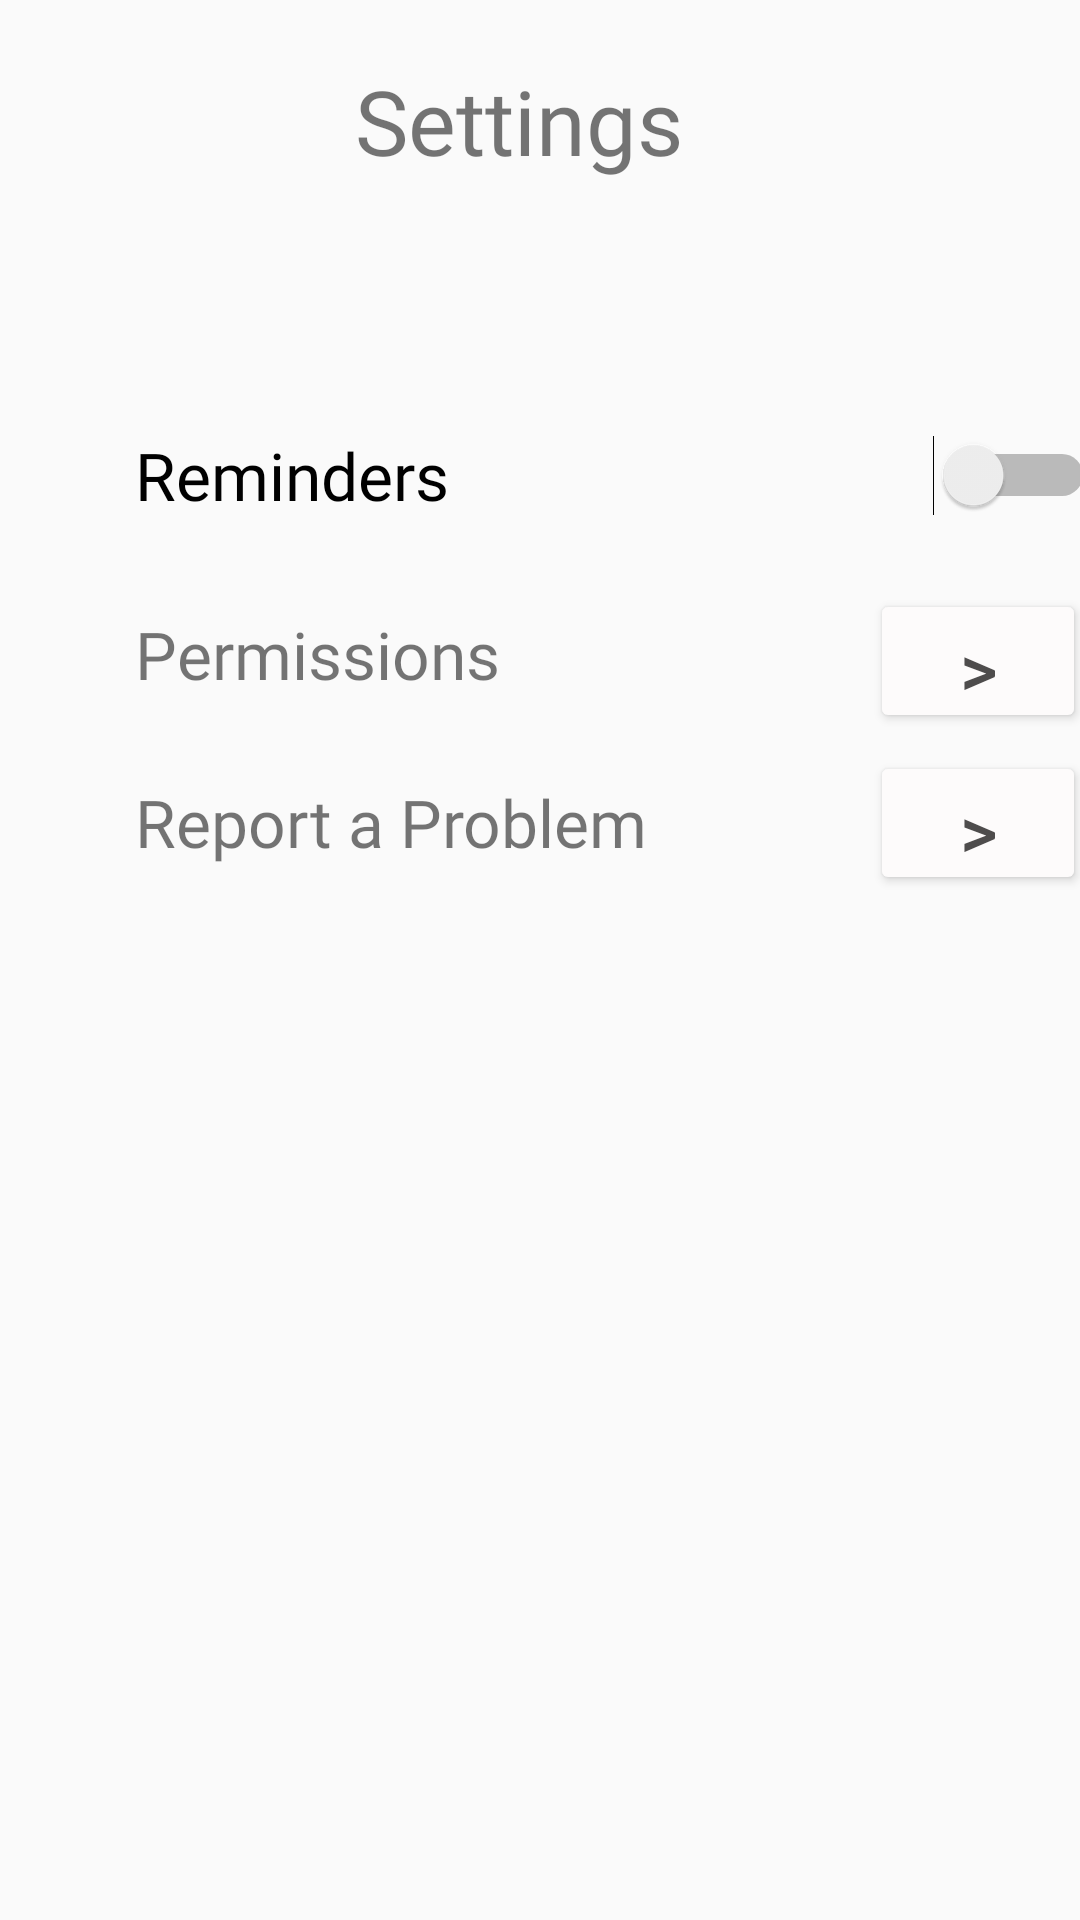

Android layout source for this screen:
<!-- AndroidManifest.xml: application theme Theme.GoodFood -->
<!-- res/layout/fragment_settings.xml -->
<?xml version="1.0" encoding="utf-8"?>
<androidx.constraintlayout.widget.ConstraintLayout xmlns:android="http://schemas.android.com/apk/res/android"
    xmlns:app="http://schemas.android.com/apk/res-auto"
    xmlns:tools="http://schemas.android.com/tools"
    android:id="@+id/CLSettings"
    android:layout_width="match_parent"
    android:layout_height="match_parent"
    tools:context=".SettingsFragment">

    <Button
        android:id="@+id/BtnPermissions"
        android:layout_width="72dp"
        android:layout_height="48dp"
        android:layout_marginStart="76dp"
        android:backgroundTint="#FDFBFB"
        android:onClick="onButtonClicked"
        android:text=">"
        android:textColor="#4E4C4C"
        android:textSize="24sp"
        app:layout_constraintBottom_toBottomOf="@+id/TVPermissions"
        app:layout_constraintStart_toEndOf="@+id/TVPermissions"
        app:rippleColor="#615D5D" />

    <Button
        android:id="@+id/BtnReport"
        android:layout_width="72dp"
        android:layout_height="48dp"
        android:backgroundTint="#FDFBFB"
        android:onClick="onButtonClicked"
        android:text=">"
        android:textColor="#4E4C4C"
        android:textSize="24sp"
        app:layout_constraintBottom_toBottomOf="@+id/TVReport"
        app:layout_constraintEnd_toEndOf="@+id/BtnPermissions"
        app:rippleColor="#615D5D" />

    <TextView
        android:id="@+id/TVPermissions"
        android:layout_width="169dp"
        android:layout_height="41dp"
        android:layout_marginTop="12dp"
        android:fontFamily="@font/poppins_medium"
        android:text="Permissions"
        android:textSize="22sp"
        app:layout_constraintStart_toStartOf="@+id/switch1"
        app:layout_constraintTop_toBottomOf="@+id/switch1" />

    <TextView
        android:id="@+id/TVReport"
        android:layout_width="224dp"
        android:layout_height="39dp"
        android:layout_marginTop="15dp"
        android:fontFamily="@font/poppins_medium"
        android:text="Report a Problem"
        android:textSize="22sp"
        app:layout_constraintStart_toStartOf="@+id/switch1"
        app:layout_constraintTop_toBottomOf="@+id/TVPermissions" />

    <TextView
        android:id="@+id/TVSettingsTitle"
        android:layout_width="wrap_content"
        android:layout_height="wrap_content"
        android:layout_marginTop="20dp"
        android:fontFamily="@font/poppins_semibold"
        android:text="Settings"
        android:textSize="30sp"
        app:layout_constraintEnd_toEndOf="parent"
        app:layout_constraintHorizontal_bias="0.472"
        app:layout_constraintStart_toStartOf="parent"
        app:layout_constraintTop_toTopOf="parent" />

    <Switch
        android:id="@+id/switch1"
        android:layout_width="320dp"
        android:layout_height="66dp"
        android:layout_marginStart="45dp"
        android:layout_marginTop="65dp"
        android:fontFamily="@font/poppins_medium"
        android:text="Reminders                            "
        android:textSize="22sp"
        app:layout_constraintStart_toStartOf="parent"
        app:layout_constraintTop_toBottomOf="@+id/TVSettingsTitle" />

</androidx.constraintlayout.widget.ConstraintLayout>
<!-- resources referenced by this layout -->
<resources>
  <style name="Theme.GoodFood" parent="Base.Theme.GoodFood" />
  <style name="Base.Theme.GoodFood" parent="Theme.AppCompat.Light.NoActionBar">
          
          
      </style>
</resources>
